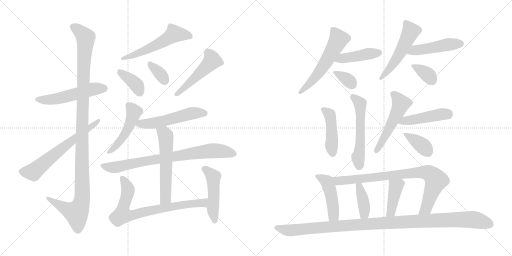
t = 0.00 s
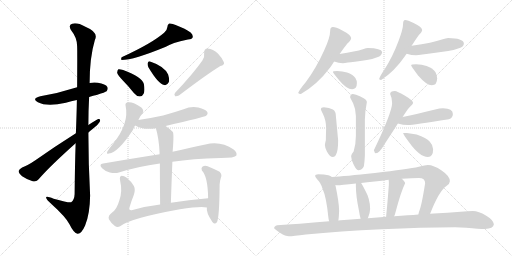
t = 4.04 s
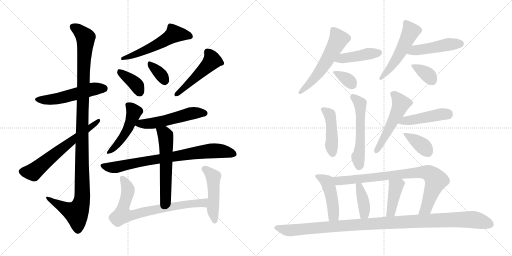
t = 8.08 s
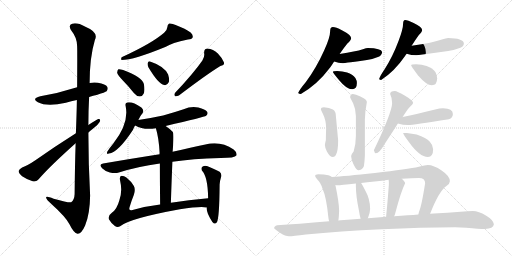
t = 12.12 s
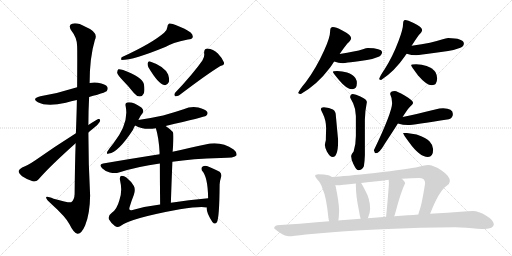
t = 16.16 s
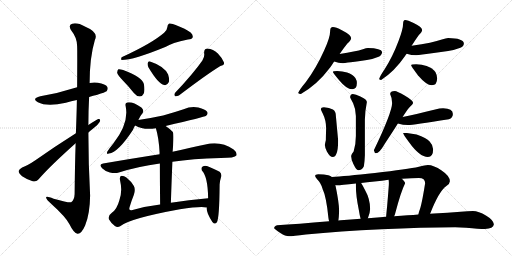
t = 20.21 s

The animated SVG that drew these frames (rendered in a browser with its animation timeline set to each time). Animation: 29 CSS @keyframes rules; one cycle of 20.21 s.

<svg version="1.1" viewBox="0 0 2048 1024" xmlns="http://www.w3.org/2000/svg">
  <g stroke="lightgray" stroke-dasharray="1,1" stroke-width="1" transform="scale(4, 4)">
    <line x1="0" y1="0" x2="256" y2="256"></line>
    <line x1="256" y1="0" x2="0" y2="256"></line>
    <line x1="128" y1="0" x2="128" y2="256"></line>
    <line x1="0" y1="128" x2="256" y2="128"></line>
    <line x1="256" y1="0" x2="512" y2="256"></line>
    <line x1="512" y1="0" x2="256" y2="256"></line>
    <line x1="384" y1="0" x2="384" y2="256"></line>
    <line x1="256" y1="128" x2="512" y2="128"></line>
  </g>
<g transform="scale(1, -1) translate(0, -850)">
   <style type="text/css">
    @keyframes keyframes0 {
      from {
       stroke: black;
       stroke-dashoffset: 526;
       stroke-width: 128;
       }
       63% {
       animation-timing-function: step-end;
       stroke: black;
       stroke-dashoffset: 0;
       stroke-width: 128;
       }
       to {
       stroke: black;
       stroke-width: 1024;
       }
       }
       #make-me-a-hanzi-animation-0 {
         animation: keyframes0 0.678060s both;
         animation-delay: 0.000000s;
         animation-timing-function: linear;
       }
    @keyframes keyframes1 {
      from {
       stroke: black;
       stroke-dashoffset: 1160;
       stroke-width: 128;
       }
       79% {
       animation-timing-function: step-end;
       stroke: black;
       stroke-dashoffset: 0;
       stroke-width: 128;
       }
       to {
       stroke: black;
       stroke-width: 1024;
       }
       }
       #make-me-a-hanzi-animation-1 {
         animation: keyframes1 1.194010s both;
         animation-delay: 0.678060s;
         animation-timing-function: linear;
       }
    @keyframes keyframes2 {
      from {
       stroke: black;
       stroke-dashoffset: 634;
       stroke-width: 128;
       }
       67% {
       animation-timing-function: step-end;
       stroke: black;
       stroke-dashoffset: 0;
       stroke-width: 128;
       }
       to {
       stroke: black;
       stroke-width: 1024;
       }
       }
       #make-me-a-hanzi-animation-2 {
         animation: keyframes2 0.765951s both;
         animation-delay: 1.872070s;
         animation-timing-function: linear;
       }
    @keyframes keyframes3 {
      from {
       stroke: black;
       stroke-dashoffset: 550;
       stroke-width: 128;
       }
       64% {
       animation-timing-function: step-end;
       stroke: black;
       stroke-dashoffset: 0;
       stroke-width: 128;
       }
       to {
       stroke: black;
       stroke-width: 1024;
       }
       }
       #make-me-a-hanzi-animation-3 {
         animation: keyframes3 0.697591s both;
         animation-delay: 2.638021s;
         animation-timing-function: linear;
       }
    @keyframes keyframes4 {
      from {
       stroke: black;
       stroke-dashoffset: 376;
       stroke-width: 128;
       }
       55% {
       animation-timing-function: step-end;
       stroke: black;
       stroke-dashoffset: 0;
       stroke-width: 128;
       }
       to {
       stroke: black;
       stroke-width: 1024;
       }
       }
       #make-me-a-hanzi-animation-4 {
         animation: keyframes4 0.555990s both;
         animation-delay: 3.335612s;
         animation-timing-function: linear;
       }
    @keyframes keyframes5 {
      from {
       stroke: black;
       stroke-dashoffset: 347;
       stroke-width: 128;
       }
       53% {
       animation-timing-function: step-end;
       stroke: black;
       stroke-dashoffset: 0;
       stroke-width: 128;
       }
       to {
       stroke: black;
       stroke-width: 1024;
       }
       }
       #make-me-a-hanzi-animation-5 {
         animation: keyframes5 0.532389s both;
         animation-delay: 3.891602s;
         animation-timing-function: linear;
       }
    @keyframes keyframes6 {
      from {
       stroke: black;
       stroke-dashoffset: 491;
       stroke-width: 128;
       }
       62% {
       animation-timing-function: step-end;
       stroke: black;
       stroke-dashoffset: 0;
       stroke-width: 128;
       }
       to {
       stroke: black;
       stroke-width: 1024;
       }
       }
       #make-me-a-hanzi-animation-6 {
         animation: keyframes6 0.649577s both;
         animation-delay: 4.423991s;
         animation-timing-function: linear;
       }
    @keyframes keyframes7 {
      from {
       stroke: black;
       stroke-dashoffset: 479;
       stroke-width: 128;
       }
       61% {
       animation-timing-function: step-end;
       stroke: black;
       stroke-dashoffset: 0;
       stroke-width: 128;
       }
       to {
       stroke: black;
       stroke-width: 1024;
       }
       }
       #make-me-a-hanzi-animation-7 {
         animation: keyframes7 0.639811s both;
         animation-delay: 5.073568s;
         animation-timing-function: linear;
       }
    @keyframes keyframes8 {
      from {
       stroke: black;
       stroke-dashoffset: 531;
       stroke-width: 128;
       }
       63% {
       animation-timing-function: step-end;
       stroke: black;
       stroke-dashoffset: 0;
       stroke-width: 128;
       }
       to {
       stroke: black;
       stroke-width: 1024;
       }
       }
       #make-me-a-hanzi-animation-8 {
         animation: keyframes8 0.682129s both;
         animation-delay: 5.713379s;
         animation-timing-function: linear;
       }
    @keyframes keyframes9 {
      from {
       stroke: black;
       stroke-dashoffset: 788;
       stroke-width: 128;
       }
       72% {
       animation-timing-function: step-end;
       stroke: black;
       stroke-dashoffset: 0;
       stroke-width: 128;
       }
       to {
       stroke: black;
       stroke-width: 1024;
       }
       }
       #make-me-a-hanzi-animation-9 {
         animation: keyframes9 0.891276s both;
         animation-delay: 6.395508s;
         animation-timing-function: linear;
       }
    @keyframes keyframes10 {
      from {
       stroke: black;
       stroke-dashoffset: 568;
       stroke-width: 128;
       }
       65% {
       animation-timing-function: step-end;
       stroke: black;
       stroke-dashoffset: 0;
       stroke-width: 128;
       }
       to {
       stroke: black;
       stroke-width: 1024;
       }
       }
       #make-me-a-hanzi-animation-10 {
         animation: keyframes10 0.712240s both;
         animation-delay: 7.286784s;
         animation-timing-function: linear;
       }
    @keyframes keyframes11 {
      from {
       stroke: black;
       stroke-dashoffset: 751;
       stroke-width: 128;
       }
       71% {
       animation-timing-function: step-end;
       stroke: black;
       stroke-dashoffset: 0;
       stroke-width: 128;
       }
       to {
       stroke: black;
       stroke-width: 1024;
       }
       }
       #make-me-a-hanzi-animation-11 {
         animation: keyframes11 0.861165s both;
         animation-delay: 7.999024s;
         animation-timing-function: linear;
       }
    @keyframes keyframes12 {
      from {
       stroke: black;
       stroke-dashoffset: 479;
       stroke-width: 128;
       }
       61% {
       animation-timing-function: step-end;
       stroke: black;
       stroke-dashoffset: 0;
       stroke-width: 128;
       }
       to {
       stroke: black;
       stroke-width: 1024;
       }
       }
       #make-me-a-hanzi-animation-12 {
         animation: keyframes12 0.639811s both;
         animation-delay: 8.860189s;
         animation-timing-function: linear;
       }
    @keyframes keyframes13 {
      from {
       stroke: black;
       stroke-dashoffset: 563;
       stroke-width: 128;
       }
       65% {
       animation-timing-function: step-end;
       stroke: black;
       stroke-dashoffset: 0;
       stroke-width: 128;
       }
       to {
       stroke: black;
       stroke-width: 1024;
       }
       }
       #make-me-a-hanzi-animation-13 {
         animation: keyframes13 0.708171s both;
         animation-delay: 9.500000s;
         animation-timing-function: linear;
       }
    @keyframes keyframes14 {
      from {
       stroke: black;
       stroke-dashoffset: 434;
       stroke-width: 128;
       }
       59% {
       animation-timing-function: step-end;
       stroke: black;
       stroke-dashoffset: 0;
       stroke-width: 128;
       }
       to {
       stroke: black;
       stroke-width: 1024;
       }
       }
       #make-me-a-hanzi-animation-14 {
         animation: keyframes14 0.603190s both;
         animation-delay: 10.208171s;
         animation-timing-function: linear;
       }
    @keyframes keyframes15 {
      from {
       stroke: black;
       stroke-dashoffset: 344;
       stroke-width: 128;
       }
       53% {
       animation-timing-function: step-end;
       stroke: black;
       stroke-dashoffset: 0;
       stroke-width: 128;
       }
       to {
       stroke: black;
       stroke-width: 1024;
       }
       }
       #make-me-a-hanzi-animation-15 {
         animation: keyframes15 0.529948s both;
         animation-delay: 10.811361s;
         animation-timing-function: linear;
       }
    @keyframes keyframes16 {
      from {
       stroke: black;
       stroke-dashoffset: 521;
       stroke-width: 128;
       }
       63% {
       animation-timing-function: step-end;
       stroke: black;
       stroke-dashoffset: 0;
       stroke-width: 128;
       }
       to {
       stroke: black;
       stroke-width: 1024;
       }
       }
       #make-me-a-hanzi-animation-16 {
         animation: keyframes16 0.673991s both;
         animation-delay: 11.341309s;
         animation-timing-function: linear;
       }
    @keyframes keyframes17 {
      from {
       stroke: black;
       stroke-dashoffset: 468;
       stroke-width: 128;
       }
       60% {
       animation-timing-function: step-end;
       stroke: black;
       stroke-dashoffset: 0;
       stroke-width: 128;
       }
       to {
       stroke: black;
       stroke-width: 1024;
       }
       }
       #make-me-a-hanzi-animation-17 {
         animation: keyframes17 0.630859s both;
         animation-delay: 12.015300s;
         animation-timing-function: linear;
       }
    @keyframes keyframes18 {
      from {
       stroke: black;
       stroke-dashoffset: 359;
       stroke-width: 128;
       }
       54% {
       animation-timing-function: step-end;
       stroke: black;
       stroke-dashoffset: 0;
       stroke-width: 128;
       }
       to {
       stroke: black;
       stroke-width: 1024;
       }
       }
       #make-me-a-hanzi-animation-18 {
         animation: keyframes18 0.542155s both;
         animation-delay: 12.646159s;
         animation-timing-function: linear;
       }
    @keyframes keyframes19 {
      from {
       stroke: black;
       stroke-dashoffset: 447;
       stroke-width: 128;
       }
       59% {
       animation-timing-function: step-end;
       stroke: black;
       stroke-dashoffset: 0;
       stroke-width: 128;
       }
       to {
       stroke: black;
       stroke-width: 1024;
       }
       }
       #make-me-a-hanzi-animation-19 {
         animation: keyframes19 0.613770s both;
         animation-delay: 13.188314s;
         animation-timing-function: linear;
       }
    @keyframes keyframes20 {
      from {
       stroke: black;
       stroke-dashoffset: 550;
       stroke-width: 128;
       }
       64% {
       animation-timing-function: step-end;
       stroke: black;
       stroke-dashoffset: 0;
       stroke-width: 128;
       }
       to {
       stroke: black;
       stroke-width: 1024;
       }
       }
       #make-me-a-hanzi-animation-20 {
         animation: keyframes20 0.697591s both;
         animation-delay: 13.802084s;
         animation-timing-function: linear;
       }
    @keyframes keyframes21 {
      from {
       stroke: black;
       stroke-dashoffset: 516;
       stroke-width: 128;
       }
       63% {
       animation-timing-function: step-end;
       stroke: black;
       stroke-dashoffset: 0;
       stroke-width: 128;
       }
       to {
       stroke: black;
       stroke-width: 1024;
       }
       }
       #make-me-a-hanzi-animation-21 {
         animation: keyframes21 0.669922s both;
         animation-delay: 14.499675s;
         animation-timing-function: linear;
       }
    @keyframes keyframes22 {
      from {
       stroke: black;
       stroke-dashoffset: 453;
       stroke-width: 128;
       }
       60% {
       animation-timing-function: step-end;
       stroke: black;
       stroke-dashoffset: 0;
       stroke-width: 128;
       }
       to {
       stroke: black;
       stroke-width: 1024;
       }
       }
       #make-me-a-hanzi-animation-22 {
         animation: keyframes22 0.618652s both;
         animation-delay: 15.169597s;
         animation-timing-function: linear;
       }
    @keyframes keyframes23 {
      from {
       stroke: black;
       stroke-dashoffset: 378;
       stroke-width: 128;
       }
       55% {
       animation-timing-function: step-end;
       stroke: black;
       stroke-dashoffset: 0;
       stroke-width: 128;
       }
       to {
       stroke: black;
       stroke-width: 1024;
       }
       }
       #make-me-a-hanzi-animation-23 {
         animation: keyframes23 0.557617s both;
         animation-delay: 15.788249s;
         animation-timing-function: linear;
       }
    @keyframes keyframes24 {
      from {
       stroke: black;
       stroke-dashoffset: 456;
       stroke-width: 128;
       }
       60% {
       animation-timing-function: step-end;
       stroke: black;
       stroke-dashoffset: 0;
       stroke-width: 128;
       }
       to {
       stroke: black;
       stroke-width: 1024;
       }
       }
       #make-me-a-hanzi-animation-24 {
         animation: keyframes24 0.621094s both;
         animation-delay: 16.345866s;
         animation-timing-function: linear;
       }
    @keyframes keyframes25 {
      from {
       stroke: black;
       stroke-dashoffset: 833;
       stroke-width: 128;
       }
       73% {
       animation-timing-function: step-end;
       stroke: black;
       stroke-dashoffset: 0;
       stroke-width: 128;
       }
       to {
       stroke: black;
       stroke-width: 1024;
       }
       }
       #make-me-a-hanzi-animation-25 {
         animation: keyframes25 0.927897s both;
         animation-delay: 16.966960s;
         animation-timing-function: linear;
       }
    @keyframes keyframes26 {
      from {
       stroke: black;
       stroke-dashoffset: 393;
       stroke-width: 128;
       }
       56% {
       animation-timing-function: step-end;
       stroke: black;
       stroke-dashoffset: 0;
       stroke-width: 128;
       }
       to {
       stroke: black;
       stroke-width: 1024;
       }
       }
       #make-me-a-hanzi-animation-26 {
         animation: keyframes26 0.569824s both;
         animation-delay: 17.894857s;
         animation-timing-function: linear;
       }
    @keyframes keyframes27 {
      from {
       stroke: black;
       stroke-dashoffset: 408;
       stroke-width: 128;
       }
       57% {
       animation-timing-function: step-end;
       stroke: black;
       stroke-dashoffset: 0;
       stroke-width: 128;
       }
       to {
       stroke: black;
       stroke-width: 1024;
       }
       }
       #make-me-a-hanzi-animation-27 {
         animation: keyframes27 0.582031s both;
         animation-delay: 18.464681s;
         animation-timing-function: linear;
       }
    @keyframes keyframes28 {
      from {
       stroke: black;
       stroke-dashoffset: 1116;
       stroke-width: 128;
       }
       78% {
       animation-timing-function: step-end;
       stroke: black;
       stroke-dashoffset: 0;
       stroke-width: 128;
       }
       to {
       stroke: black;
       stroke-width: 1024;
       }
       }
       #make-me-a-hanzi-animation-28 {
         animation: keyframes28 1.158203s both;
         animation-delay: 19.046712s;
         animation-timing-function: linear;
       }
</style>
<path d="M 356.5 462.0 Q 372.5 468.0 389.5 471.0 Q 420.5 481.0 426.5 485.0 Q 433.5 494.0 429.5 502.0 Q 422.5 514.0 391.5 519.0 Q 375.5 522.0 358.5 518.0 L 308.5 501.0 Q 233.5 477.0 161.5 465.0 Q 124.5 456.0 151.5 441.0 Q 187.5 422.0 263.5 439.0 Q 284.5 445.0 307.5 450.0 L 356.5 462.0 Z" fill="lightgray"></path> 
<path d="M 302.5 277.0 Q 299.5 187.0 298.5 74.0 Q 297.5 50.0 284.5 41.0 Q 275.5 38.0 214.5 55.0 Q 181.5 68.0 184.5 59.0 Q 185.5 52.0 204.5 35.0 Q 264.5 -19.0 278.5 -48.0 Q 294.5 -82.0 310.5 -85.0 Q 325.5 -86.0 340.5 -52.0 Q 359.5 -6.0 360.5 68.0 Q 353.5 195.0 353.5 320.0 L 353.5 350.0 Q 353.5 407.0 356.5 462.0 L 358.5 518.0 Q 358.5 620.0 379.5 690.0 Q 395.5 721.0 341.5 743.0 Q 307.5 762.0 288.5 755.0 Q 270.5 749.0 286.5 726.0 Q 308.5 699.0 308.5 665.0 Q 309.5 647.0 308.5 501.0 L 307.5 450.0 Q 306.5 392.0 303.5 317.0 L 302.5 277.0 Z" fill="lightgray"></path> 
<path d="M 303.5 317.0 Q 216.5 262.0 141.5 209.0 Q 110.5 188.0 88.5 180.0 Q 76.5 174.0 74.5 166.0 Q 74.5 157.0 88.5 145.0 Q 107.5 132.0 130.5 125.0 Q 146.5 121.0 155.5 134.0 Q 197.5 183.0 302.5 277.0 L 353.5 320.0 Q 360.5 327.0 371.5 335.0 Q 390.5 348.0 398.5 362.0 Q 404.5 375.0 393.5 374.0 Q 387.5 373.0 353.5 350.0 L 303.5 317.0 Z" fill="lightgray"></path> 
<path d="M 656.5 719.0 Q 608.5 677.0 486.5 621.0 Q 482.5 612.0 486.5 610.0 Q 534.5 610.0 663.5 663.0 Q 685.5 678.0 751.5 692.0 Q 767.5 693.0 770.5 700.0 Q 773.5 710.0 762.5 720.0 Q 743.5 735.0 702.5 750.0 Q 689.5 757.0 676.5 756.0 Q 669.5 752.0 669.5 742.0 Q 668.5 729.0 656.5 719.0 Z" fill="lightgray"></path> 
<path d="M 491.5 528.0 Q 513.5 506.0 535.5 478.0 Q 545.5 465.0 559.5 464.0 Q 569.5 464.0 574.5 475.0 Q 580.5 487.0 575.5 514.0 Q 568.5 542.0 492.5 570.0 Q 479.5 574.0 473.5 573.0 Q 469.5 570.0 468.5 559.0 Q 471.5 549.0 491.5 528.0 Z" fill="lightgray"></path> 
<path d="M 593.5 581.0 Q 633.5 514.0 656.5 510.0 Q 668.5 507.0 675.5 522.0 Q 678.5 532.0 672.5 552.0 Q 657.5 585.0 600.5 604.0 Q 593.5 607.0 590.5 597.0 Q 589.5 590.0 593.5 581.0 Z" fill="lightgray"></path> 
<path d="M 809.5 608.0 Q 773.5 556.0 700.5 479.0 Q 694.5 472.0 700.5 465.0 Q 707.5 464.0 715.5 468.0 Q 827.5 553.0 881.5 586.0 Q 899.5 590.0 895.5 601.0 Q 889.5 617.0 871.5 636.0 Q 852.5 654.0 830.5 656.0 Q 815.5 656.0 816.5 637.0 Q 819.5 624.0 809.5 608.0 Z" fill="lightgray"></path> 
<path d="M 553.5 370.0 Q 560.5 386.0 570.5 398.0 Q 577.5 408.0 565.5 420.0 Q 529.5 445.0 508.5 440.0 Q 499.5 437.0 502.5 426.0 Q 517.5 357.0 452.5 275.0 Q 436.5 256.0 429.5 244.0 Q 423.5 231.0 435.5 236.0 Q 472.5 240.0 531.5 330.0 Q 537.5 345.0 540.5 348.0 L 553.5 370.0 Z" fill="lightgray"></path> 
<path d="M 662.5 346.0 Q 818.5 382.0 824.5 387.0 Q 833.5 394.0 828.5 403.0 Q 821.5 413.0 793.5 420.0 Q 763.5 426.0 734.5 413.0 Q 695.5 400.0 652.5 388.0 Q 606.5 378.0 553.5 370.0 C 523.5 365.0 513.5 362.0 540.5 348.0 Q 573.5 329.0 623.5 337.0 L 662.5 346.0 Z" fill="lightgray"></path> 
<path d="M 689.5 203.0 Q 768.5 215.0 882.5 218.0 Q 939.5 218.0 945.5 228.0 Q 949.5 240.0 934.5 252.0 Q 882.5 288.0 821.5 272.0 Q 766.5 260.0 690.5 243.0 L 638.5 233.0 Q 535.5 217.0 412.5 196.0 Q 393.5 193.0 408.5 177.0 Q 421.5 164.0 439.5 160.0 Q 460.5 156.0 475.5 160.0 Q 550.5 184.0 639.5 196.0 L 689.5 203.0 Z" fill="lightgray"></path> 
<path d="M 683.5 39.0 Q 686.5 129.0 689.5 203.0 L 690.5 243.0 Q 691.5 256.0 692.5 269.0 Q 695.5 315.0 691.5 322.0 Q 676.5 337.0 662.5 346.0 C 637.5 363.0 615.5 366.0 623.5 337.0 Q 635.5 298.0 638.5 238.0 Q 637.5 237.0 638.5 233.0 L 639.5 196.0 Q 639.5 136.0 640.5 32.0 C 640.5 2.0 682.5 9.0 683.5 39.0 Z" fill="lightgray"></path> 
<path d="M 832.5 57.0 Q 753.5 51.0 683.5 39.0 L 640.5 32.0 Q 579.5 25.0 526.5 9.0 Q 513.5 8.0 518.5 22.0 Q 525.5 46.0 535.5 71.0 Q 542.5 92.0 535.5 106.0 Q 525.5 124.0 505.5 140.0 Q 496.5 147.0 486.5 147.0 Q 476.5 146.0 480.5 127.0 Q 490.5 85.0 477.5 49.0 Q 467.5 13.0 448.5 0.0 Q 430.5 -13.0 435.5 -27.0 Q 444.5 -43.0 459.5 -54.0 Q 469.5 -61.0 480.5 -55.0 Q 516.5 -24.0 719.5 13.0 Q 803.5 26.0 827.5 20.0 C 857.5 17.0 862.5 59.0 832.5 57.0 Z" fill="lightgray"></path> 
<path d="M 827.5 20.0 Q 823.5 1.0 849.5 -38.0 Q 859.5 -50.0 867.5 -39.0 Q 877.5 -24.0 878.5 112.0 Q 879.5 127.0 883.5 139.0 Q 889.5 152.0 878.5 163.0 Q 859.5 173.0 830.5 185.0 Q 818.5 189.0 809.5 183.0 Q 803.5 179.0 807.5 168.0 Q 831.5 144.0 832.5 57.0 L 827.5 20.0 Z" fill="lightgray"></path> 
<path d="M 1331.5 742.5 Q 1326.5 742.5 1322.5 737.5 Q 1320.5 732.5 1320.5 725.5 Q 1320.5 700.5 1296.5 648.5 Q 1264.5 577.5 1223.5 522.5 Q 1198.5 492.5 1192.5 478.5 Q 1195.5 474.5 1203.5 474.5 Q 1269.5 512.5 1320.5 580.5 Q 1328.5 591.5 1336.5 604.5 L 1358.5 634.5 Q 1373.5 656.5 1389.5 676.5 Q 1404.5 689.5 1404.5 698.5 Q 1404.5 710.5 1367.5 729.5 Q 1343.5 742.5 1331.5 742.5 Z" fill="lightgray"></path> 
<path d="M 1336.5 604.5 Q 1354.5 597.5 1371.5 597.5 Q 1378.5 597.5 1391.5 600.5 Q 1409.5 602.5 1467.5 610.5 Q 1490.5 613.5 1514.5 623.5 Q 1527.5 629.5 1528.5 642.5 Q 1525.5 657.5 1471.5 658.5 Q 1465.5 658.5 1451.5 653.5 Q 1423.5 644.5 1358.5 634.5 C 1328.5 629.5 1308.5 614.5 1336.5 604.5 Z" fill="lightgray"></path> 
<path d="M 1348.5 566.5 Q 1331.5 566.5 1331.5 562.5 Q 1331.5 559.5 1357.5 528.5 Q 1386.5 493.5 1408.5 493.5 Q 1427.5 493.5 1427.5 518.5 Q 1427.5 528.5 1421.5 538.5 Q 1410.5 553.5 1388.5 560.5 Q 1369.5 565.5 1348.5 566.5 Z" fill="lightgray"></path> 
<path d="M 1620.5 770.5 Q 1616.5 770.5 1614.5 766.5 Q 1612.5 762.5 1612.5 757.5 Q 1612.5 734.5 1594.5 687.5 Q 1570.5 623.5 1538.5 573.5 Q 1520.5 547.5 1516.5 534.5 Q 1518.5 530.5 1524.5 530.5 Q 1577.5 564.5 1619.5 625.5 Q 1622.5 630.5 1626.5 635.5 L 1646.5 667.5 Q 1661.5 691.5 1675.5 710.5 Q 1688.5 722.5 1688.5 730.5 Q 1688.5 742.5 1654.5 758.5 Q 1630.5 770.5 1620.5 770.5 Z" fill="lightgray"></path> 
<path d="M 1626.5 635.5 Q 1646.5 629.5 1664.5 629.5 Q 1673.5 629.5 1689.5 632.5 Q 1714.5 635.5 1792.5 646.5 Q 1815.5 649.5 1841.5 659.5 Q 1855.5 665.5 1855.5 677.5 Q 1852.5 697.5 1792.5 698.5 Q 1784.5 698.5 1767.5 692.5 Q 1732.5 679.5 1646.5 667.5 C 1616.5 663.5 1597.5 643.5 1626.5 635.5 Z" fill="lightgray"></path> 
<path d="M 1664.5 593.5 Q 1644.5 593.5 1644.5 589.5 Q 1644.5 586.5 1671.5 549.5 Q 1705.5 509.5 1727.5 509.5 Q 1748.5 509.5 1748.5 537.5 Q 1748.5 549.5 1741.5 562.5 Q 1730.5 578.5 1706.5 586.5 Q 1687.5 592.5 1664.5 593.5 Z" fill="lightgray"></path> 
<path d="M 1295.5 421.5 Q 1283.5 421.5 1283.5 413.5 Q 1283.5 411.5 1290.5 397.5 Q 1304.5 369.5 1304.5 337.5 Q 1303.5 303.5 1303.5 290.5 Q 1299.5 274.5 1299.5 270.5 Q 1299.5 261.5 1307.5 244.5 Q 1319.5 222.5 1331.5 222.5 Q 1340.5 222.5 1345.5 235.5 Q 1352.5 250.5 1352.5 289.5 L 1343.5 386.5 Q 1343.5 405.5 1331.5 412.5 Q 1317.5 420.5 1295.5 421.5 Z" fill="lightgray"></path> 
<path d="M 1411.5 474.5 Q 1400.5 473.5 1400.5 461.5 Q 1400.5 459.5 1412.5 437.5 Q 1423.5 413.5 1423.5 386.5 L 1423.5 306.5 Q 1423.5 273.5 1414.5 244.5 Q 1404.5 232.5 1404.5 226.5 Q 1404.5 213.5 1413.5 194.5 Q 1425.5 169.5 1432.5 169.5 Q 1448.5 169.5 1455.5 185.5 Q 1458.5 203.5 1459.5 229.5 L 1459.5 372.5 Q 1459.5 402.5 1467.5 442.5 Q 1467.5 453.5 1441.5 464.5 Q 1422.5 474.5 1411.5 474.5 Z" fill="lightgray"></path> 
<path d="M 1579.5 486.5 Q 1560.5 486.5 1560.5 474.5 Q 1568.5 458.5 1568.5 438.5 Q 1568.5 401.5 1495.5 249.5 Q 1498.5 237.5 1503.5 237.5 Q 1517.5 237.5 1538.5 274.5 Q 1569.5 321.5 1591.5 356.5 L 1610.5 382.5 Q 1628.5 410.5 1635.5 418.5 Q 1652.5 435.5 1652.5 438.5 Q 1652.5 448.5 1618.5 468.5 Q 1587.5 486.5 1579.5 486.5 Z" fill="lightgray"></path> 
<path d="M 1591.5 356.5 Q 1612.5 350.5 1631.5 350.5 Q 1653.5 350.5 1795.5 373.5 Q 1811.5 378.5 1811.5 394.5 Q 1811.5 416.5 1772.5 417.5 Q 1758.5 417.5 1740.5 412.5 Q 1666.5 394.5 1610.5 382.5 C 1581.5 376.5 1562.5 364.5 1591.5 356.5 Z" fill="lightgray"></path> 
<path d="M 1627.5 318.5 L 1612.5 318.5 Q 1612.5 313.5 1635.5 282.5 Q 1678.5 222.5 1711.5 222.5 Q 1732.5 222.5 1732.5 253.5 Q 1732.5 269.5 1718.5 284.5 Q 1706.5 299.5 1666.5 312.5 L 1627.5 318.5 Z" fill="lightgray"></path> 
<path d="M 1272.5 153.5 Q 1260.5 153.5 1260.5 146.5 Q 1260.5 142.5 1268.5 133.5 Q 1283.5 119.5 1290.5 94.5 Q 1305.5 62.5 1313.5 -19.5 Q 1314.5 -27.5 1316.5 -34.5 C 1323.5 -63.5 1349.5 -61.5 1353.5 -31.5 Q 1355.5 -18.5 1356.5 6.5 Q 1356.5 39.5 1341.5 110.5 L 1327.5 142.5 Q 1322.5 147.5 1313.5 149.5 Q 1297.5 153.5 1272.5 153.5 Z" fill="lightgray"></path> 
<path d="M 1720.5 -4.5 Q 1755.5 85.5 1785.5 106.5 Q 1799.5 115.5 1799.5 125.5 Q 1799.5 146.5 1766.5 168.5 Q 1734.5 190.5 1711.5 190.5 Q 1701.5 190.5 1675.5 183.5 Q 1631.5 173.5 1499.5 158.5 Q 1378.5 145.5 1327.5 142.5 C 1297.5 140.5 1311.5 111.5 1341.5 110.5 Q 1345.5 109.5 1348.5 109.5 Q 1363.5 109.5 1423.5 116.5 L 1444.5 118.5 Q 1467.5 121.5 1498.5 124.5 Q 1528.5 127.5 1554.5 131.5 L 1607.5 135.5 Q 1649.5 138.5 1675.5 138.5 Q 1700.5 138.5 1700.5 117.5 Q 1686.5 28.5 1677.5 7.5 Q 1674.5 -1.5 1673.5 -7.5 C 1665.5 -36.5 1709.5 -32.5 1720.5 -4.5 Z" fill="lightgray"></path> 
<path d="M 1423.5 116.5 L 1423.5 105.5 Q 1423.5 67.5 1435.5 9.5 Q 1438.5 -10.5 1442.5 -24.5 C 1450.5 -53.5 1460.5 -50.5 1471.5 -22.5 Q 1480.5 0.5 1480.5 14.5 Q 1480.5 54.5 1460.5 89.5 Q 1451.5 107.5 1444.5 118.5 C 1428.5 144.5 1423.5 146.5 1423.5 116.5 Z" fill="lightgray"></path> 
<path d="M 1554.5 131.5 Q 1555.5 124.5 1555.5 117.5 Q 1555.5 107.5 1548.5 25.5 Q 1545.5 -2.5 1544.5 -16.5 C 1542.5 -46.5 1564.5 -42.5 1576.5 -14.5 Q 1579.5 -8.5 1581.5 -0.5 Q 1603.5 83.5 1620.5 117.5 Q 1620.5 123.5 1607.5 135.5 C 1585.5 156.5 1551.5 161.5 1554.5 131.5 Z" fill="lightgray"></path> 
<path d="M 1316.5 -34.5 Q 1186.5 -45.5 1108.5 -50.5 Q 1096.5 -53.5 1096.5 -62.5 Q 1097.5 -65.5 1121.5 -81.5 Q 1141.5 -94.5 1155.5 -94.5 Q 1171.5 -94.5 1223.5 -87.5 Q 1358.5 -74.5 1526.5 -66.5 Q 1687.5 -58.5 1820.5 -58.5 L 1864.5 -60.5 Q 1916.5 -65.5 1939.5 -65.5 Q 1973.5 -64.5 1975.5 -46.5 Q 1972.5 -28.5 1943.5 -11.5 Q 1914.5 6.5 1891.5 6.5 Q 1873.5 6.5 1842.5 3.5 Q 1790.5 -0.5 1735.5 -3.5 Q 1729.5 -3.5 1720.5 -4.5 L 1673.5 -7.5 Q 1635.5 -10.5 1576.5 -14.5 L 1544.5 -16.5 Q 1510.5 -19.5 1471.5 -22.5 L 1442.5 -24.5 Q 1404.5 -27.5 1362.5 -30.5 Q 1358.5 -30.5 1353.5 -31.5 L 1316.5 -34.5 Z" fill="lightgray"></path> 
      <clipPath id="make-me-a-hanzi-clip-0">
      <path d="M 356.5 462.0 Q 372.5 468.0 389.5 471.0 Q 420.5 481.0 426.5 485.0 Q 433.5 494.0 429.5 502.0 Q 422.5 514.0 391.5 519.0 Q 375.5 522.0 358.5 518.0 L 308.5 501.0 Q 233.5 477.0 161.5 465.0 Q 124.5 456.0 151.5 441.0 Q 187.5 422.0 263.5 439.0 Q 284.5 445.0 307.5 450.0 L 356.5 462.0 Z" fill="lightgray"></path>
      </clipPath>
      <path clip-path="url(#make-me-a-hanzi-clip-0)" d="M 153.5 454.0 L 191.5 450.0 L 232.5 456.0 L 375.5 495.0 L 417.5 495.0 " fill="none" id="make-me-a-hanzi-animation-0" stroke-dasharray="398 796" stroke-linecap="round"></path>

      <clipPath id="make-me-a-hanzi-clip-1">
      <path d="M 302.5 277.0 Q 299.5 187.0 298.5 74.0 Q 297.5 50.0 284.5 41.0 Q 275.5 38.0 214.5 55.0 Q 181.5 68.0 184.5 59.0 Q 185.5 52.0 204.5 35.0 Q 264.5 -19.0 278.5 -48.0 Q 294.5 -82.0 310.5 -85.0 Q 325.5 -86.0 340.5 -52.0 Q 359.5 -6.0 360.5 68.0 Q 353.5 195.0 353.5 320.0 L 353.5 350.0 Q 353.5 407.0 356.5 462.0 L 358.5 518.0 Q 358.5 620.0 379.5 690.0 Q 395.5 721.0 341.5 743.0 Q 307.5 762.0 288.5 755.0 Q 270.5 749.0 286.5 726.0 Q 308.5 699.0 308.5 665.0 Q 309.5 647.0 308.5 501.0 L 307.5 450.0 Q 306.5 392.0 303.5 317.0 L 302.5 277.0 Z" fill="lightgray"></path>
      </clipPath>
      <path clip-path="url(#make-me-a-hanzi-clip-1)" d="M 294.5 740.0 L 311.5 732.0 L 342.5 700.0 L 332.5 538.0 L 329.5 60.0 L 322.5 28.0 L 305.5 -2.0 L 203.5 48.0 L 201.5 56.0 L 190.5 56.0 " fill="none" id="make-me-a-hanzi-animation-1" stroke-dasharray="1032 2064" stroke-linecap="round"></path>

      <clipPath id="make-me-a-hanzi-clip-2">
      <path d="M 303.5 317.0 Q 216.5 262.0 141.5 209.0 Q 110.5 188.0 88.5 180.0 Q 76.5 174.0 74.5 166.0 Q 74.5 157.0 88.5 145.0 Q 107.5 132.0 130.5 125.0 Q 146.5 121.0 155.5 134.0 Q 197.5 183.0 302.5 277.0 L 353.5 320.0 Q 360.5 327.0 371.5 335.0 Q 390.5 348.0 398.5 362.0 Q 404.5 375.0 393.5 374.0 Q 387.5 373.0 353.5 350.0 L 303.5 317.0 Z" fill="lightgray"></path>
      </clipPath>
      <path clip-path="url(#make-me-a-hanzi-clip-2)" d="M 85.5 164.0 L 132.5 162.0 L 392.5 367.0 " fill="none" id="make-me-a-hanzi-animation-2" stroke-dasharray="506 1012" stroke-linecap="round"></path>

      <clipPath id="make-me-a-hanzi-clip-3">
      <path d="M 656.5 719.0 Q 608.5 677.0 486.5 621.0 Q 482.5 612.0 486.5 610.0 Q 534.5 610.0 663.5 663.0 Q 685.5 678.0 751.5 692.0 Q 767.5 693.0 770.5 700.0 Q 773.5 710.0 762.5 720.0 Q 743.5 735.0 702.5 750.0 Q 689.5 757.0 676.5 756.0 Q 669.5 752.0 669.5 742.0 Q 668.5 729.0 656.5 719.0 Z" fill="lightgray"></path>
      </clipPath>
      <path clip-path="url(#make-me-a-hanzi-clip-3)" d="M 760.5 705.0 L 697.5 715.0 L 607.5 660.0 L 490.5 616.0 " fill="none" id="make-me-a-hanzi-animation-3" stroke-dasharray="422 844" stroke-linecap="round"></path>

      <clipPath id="make-me-a-hanzi-clip-4">
      <path d="M 491.5 528.0 Q 513.5 506.0 535.5 478.0 Q 545.5 465.0 559.5 464.0 Q 569.5 464.0 574.5 475.0 Q 580.5 487.0 575.5 514.0 Q 568.5 542.0 492.5 570.0 Q 479.5 574.0 473.5 573.0 Q 469.5 570.0 468.5 559.0 Q 471.5 549.0 491.5 528.0 Z" fill="lightgray"></path>
      </clipPath>
      <path clip-path="url(#make-me-a-hanzi-clip-4)" d="M 477.5 564.0 L 536.5 520.0 L 559.5 480.0 " fill="none" id="make-me-a-hanzi-animation-4" stroke-dasharray="248 496" stroke-linecap="round"></path>

      <clipPath id="make-me-a-hanzi-clip-5">
      <path d="M 593.5 581.0 Q 633.5 514.0 656.5 510.0 Q 668.5 507.0 675.5 522.0 Q 678.5 532.0 672.5 552.0 Q 657.5 585.0 600.5 604.0 Q 593.5 607.0 590.5 597.0 Q 589.5 590.0 593.5 581.0 Z" fill="lightgray"></path>
      </clipPath>
      <path clip-path="url(#make-me-a-hanzi-clip-5)" d="M 600.5 594.0 L 637.5 559.0 L 659.5 526.0 " fill="none" id="make-me-a-hanzi-animation-5" stroke-dasharray="219 438" stroke-linecap="round"></path>

      <clipPath id="make-me-a-hanzi-clip-6">
      <path d="M 809.5 608.0 Q 773.5 556.0 700.5 479.0 Q 694.5 472.0 700.5 465.0 Q 707.5 464.0 715.5 468.0 Q 827.5 553.0 881.5 586.0 Q 899.5 590.0 895.5 601.0 Q 889.5 617.0 871.5 636.0 Q 852.5 654.0 830.5 656.0 Q 815.5 656.0 816.5 637.0 Q 819.5 624.0 809.5 608.0 Z" fill="lightgray"></path>
      </clipPath>
      <path clip-path="url(#make-me-a-hanzi-clip-6)" d="M 830.5 642.0 L 848.5 608.0 L 706.5 472.0 " fill="none" id="make-me-a-hanzi-animation-6" stroke-dasharray="363 726" stroke-linecap="round"></path>

      <clipPath id="make-me-a-hanzi-clip-7">
      <path d="M 553.5 370.0 Q 560.5 386.0 570.5 398.0 Q 577.5 408.0 565.5 420.0 Q 529.5 445.0 508.5 440.0 Q 499.5 437.0 502.5 426.0 Q 517.5 357.0 452.5 275.0 Q 436.5 256.0 429.5 244.0 Q 423.5 231.0 435.5 236.0 Q 472.5 240.0 531.5 330.0 Q 537.5 345.0 540.5 348.0 L 553.5 370.0 Z" fill="lightgray"></path>
      </clipPath>
      <path clip-path="url(#make-me-a-hanzi-clip-7)" d="M 514.5 429.0 L 535.5 400.0 L 510.5 330.0 L 478.5 283.0 L 438.5 244.0 " fill="none" id="make-me-a-hanzi-animation-7" stroke-dasharray="351 702" stroke-linecap="round"></path>

      <clipPath id="make-me-a-hanzi-clip-8">
      <path d="M 662.5 346.0 Q 818.5 382.0 824.5 387.0 Q 833.5 394.0 828.5 403.0 Q 821.5 413.0 793.5 420.0 Q 763.5 426.0 734.5 413.0 Q 695.5 400.0 652.5 388.0 Q 606.5 378.0 553.5 370.0 C 523.5 365.0 513.5 362.0 540.5 348.0 Q 573.5 329.0 623.5 337.0 L 662.5 346.0 Z" fill="lightgray"></path>
      </clipPath>
      <path clip-path="url(#make-me-a-hanzi-clip-8)" d="M 548.5 351.0 L 671.5 368.0 L 783.5 399.0 L 818.5 397.0 " fill="none" id="make-me-a-hanzi-animation-8" stroke-dasharray="403 806" stroke-linecap="round"></path>

      <clipPath id="make-me-a-hanzi-clip-9">
      <path d="M 689.5 203.0 Q 768.5 215.0 882.5 218.0 Q 939.5 218.0 945.5 228.0 Q 949.5 240.0 934.5 252.0 Q 882.5 288.0 821.5 272.0 Q 766.5 260.0 690.5 243.0 L 638.5 233.0 Q 535.5 217.0 412.5 196.0 Q 393.5 193.0 408.5 177.0 Q 421.5 164.0 439.5 160.0 Q 460.5 156.0 475.5 160.0 Q 550.5 184.0 639.5 196.0 L 689.5 203.0 Z" fill="lightgray"></path>
      </clipPath>
      <path clip-path="url(#make-me-a-hanzi-clip-9)" d="M 411.5 186.0 L 466.5 182.0 L 592.5 208.0 L 834.5 246.0 L 904.5 243.0 L 936.5 233.0 " fill="none" id="make-me-a-hanzi-animation-9" stroke-dasharray="660 1320" stroke-linecap="round"></path>

      <clipPath id="make-me-a-hanzi-clip-10">
      <path d="M 683.5 39.0 Q 686.5 129.0 689.5 203.0 L 690.5 243.0 Q 691.5 256.0 692.5 269.0 Q 695.5 315.0 691.5 322.0 Q 676.5 337.0 662.5 346.0 C 637.5 363.0 615.5 366.0 623.5 337.0 Q 635.5 298.0 638.5 238.0 Q 637.5 237.0 638.5 233.0 L 639.5 196.0 Q 639.5 136.0 640.5 32.0 C 640.5 2.0 682.5 9.0 683.5 39.0 Z" fill="lightgray"></path>
      </clipPath>
      <path clip-path="url(#make-me-a-hanzi-clip-10)" d="M 631.5 333.0 L 656.5 317.0 L 664.5 281.0 L 662.5 64.0 L 646.5 41.0 " fill="none" id="make-me-a-hanzi-animation-10" stroke-dasharray="440 880" stroke-linecap="round"></path>

      <clipPath id="make-me-a-hanzi-clip-11">
      <path d="M 832.5 57.0 Q 753.5 51.0 683.5 39.0 L 640.5 32.0 Q 579.5 25.0 526.5 9.0 Q 513.5 8.0 518.5 22.0 Q 525.5 46.0 535.5 71.0 Q 542.5 92.0 535.5 106.0 Q 525.5 124.0 505.5 140.0 Q 496.5 147.0 486.5 147.0 Q 476.5 146.0 480.5 127.0 Q 490.5 85.0 477.5 49.0 Q 467.5 13.0 448.5 0.0 Q 430.5 -13.0 435.5 -27.0 Q 444.5 -43.0 459.5 -54.0 Q 469.5 -61.0 480.5 -55.0 Q 516.5 -24.0 719.5 13.0 Q 803.5 26.0 827.5 20.0 C 857.5 17.0 862.5 59.0 832.5 57.0 Z" fill="lightgray"></path>
      </clipPath>
      <path clip-path="url(#make-me-a-hanzi-clip-11)" d="M 489.5 137.0 L 511.5 93.0 L 492.5 14.0 L 492.5 -6.0 L 503.5 -10.0 L 531.5 -11.0 L 721.5 30.0 L 802.5 37.0 L 816.5 40.0 L 825.5 52.0 " fill="none" id="make-me-a-hanzi-animation-11" stroke-dasharray="623 1246" stroke-linecap="round"></path>

      <clipPath id="make-me-a-hanzi-clip-12">
      <path d="M 827.5 20.0 Q 823.5 1.0 849.5 -38.0 Q 859.5 -50.0 867.5 -39.0 Q 877.5 -24.0 878.5 112.0 Q 879.5 127.0 883.5 139.0 Q 889.5 152.0 878.5 163.0 Q 859.5 173.0 830.5 185.0 Q 818.5 189.0 809.5 183.0 Q 803.5 179.0 807.5 168.0 Q 831.5 144.0 832.5 57.0 L 827.5 20.0 Z" fill="lightgray"></path>
      </clipPath>
      <path clip-path="url(#make-me-a-hanzi-clip-12)" d="M 818.5 174.0 L 853.5 140.0 L 851.5 9.0 L 858.5 -34.0 " fill="none" id="make-me-a-hanzi-animation-12" stroke-dasharray="351 702" stroke-linecap="round"></path>

      <clipPath id="make-me-a-hanzi-clip-13">
      <path d="M 1331.5 742.5 Q 1326.5 742.5 1322.5 737.5 Q 1320.5 732.5 1320.5 725.5 Q 1320.5 700.5 1296.5 648.5 Q 1264.5 577.5 1223.5 522.5 Q 1198.5 492.5 1192.5 478.5 Q 1195.5 474.5 1203.5 474.5 Q 1269.5 512.5 1320.5 580.5 Q 1328.5 591.5 1336.5 604.5 L 1358.5 634.5 Q 1373.5 656.5 1389.5 676.5 Q 1404.5 689.5 1404.5 698.5 Q 1404.5 710.5 1367.5 729.5 Q 1343.5 742.5 1331.5 742.5 Z" fill="lightgray"></path>
      </clipPath>
      <path clip-path="url(#make-me-a-hanzi-clip-13)" d="M 1332.5 729.5 L 1354.5 693.5 L 1349.5 682.5 L 1268.5 550.5 L 1199.5 480.5 " fill="none" id="make-me-a-hanzi-animation-13" stroke-dasharray="435 870" stroke-linecap="round"></path>

      <clipPath id="make-me-a-hanzi-clip-14">
      <path d="M 1336.5 604.5 Q 1354.5 597.5 1371.5 597.5 Q 1378.5 597.5 1391.5 600.5 Q 1409.5 602.5 1467.5 610.5 Q 1490.5 613.5 1514.5 623.5 Q 1527.5 629.5 1528.5 642.5 Q 1525.5 657.5 1471.5 658.5 Q 1465.5 658.5 1451.5 653.5 Q 1423.5 644.5 1358.5 634.5 C 1328.5 629.5 1308.5 614.5 1336.5 604.5 Z" fill="lightgray"></path>
      </clipPath>
      <path clip-path="url(#make-me-a-hanzi-clip-14)" d="M 1343.5 606.5 L 1391.5 621.5 L 1517.5 639.5 " fill="none" id="make-me-a-hanzi-animation-14" stroke-dasharray="306 612" stroke-linecap="round"></path>

      <clipPath id="make-me-a-hanzi-clip-15">
      <path d="M 1348.5 566.5 Q 1331.5 566.5 1331.5 562.5 Q 1331.5 559.5 1357.5 528.5 Q 1386.5 493.5 1408.5 493.5 Q 1427.5 493.5 1427.5 518.5 Q 1427.5 528.5 1421.5 538.5 Q 1410.5 553.5 1388.5 560.5 Q 1369.5 565.5 1348.5 566.5 Z" fill="lightgray"></path>
      </clipPath>
      <path clip-path="url(#make-me-a-hanzi-clip-15)" d="M 1335.5 561.5 L 1377.5 540.5 L 1408.5 513.5 " fill="none" id="make-me-a-hanzi-animation-15" stroke-dasharray="216 432" stroke-linecap="round"></path>

      <clipPath id="make-me-a-hanzi-clip-16">
      <path d="M 1620.5 770.5 Q 1616.5 770.5 1614.5 766.5 Q 1612.5 762.5 1612.5 757.5 Q 1612.5 734.5 1594.5 687.5 Q 1570.5 623.5 1538.5 573.5 Q 1520.5 547.5 1516.5 534.5 Q 1518.5 530.5 1524.5 530.5 Q 1577.5 564.5 1619.5 625.5 Q 1622.5 630.5 1626.5 635.5 L 1646.5 667.5 Q 1661.5 691.5 1675.5 710.5 Q 1688.5 722.5 1688.5 730.5 Q 1688.5 742.5 1654.5 758.5 Q 1630.5 770.5 1620.5 770.5 Z" fill="lightgray"></path>
      </clipPath>
      <path clip-path="url(#make-me-a-hanzi-clip-16)" d="M 1623.5 760.5 L 1643.5 725.5 L 1638.5 713.5 L 1588.5 618.5 L 1523.5 537.5 " fill="none" id="make-me-a-hanzi-animation-16" stroke-dasharray="393 786" stroke-linecap="round"></path>

      <clipPath id="make-me-a-hanzi-clip-17">
      <path d="M 1626.5 635.5 Q 1646.5 629.5 1664.5 629.5 Q 1673.5 629.5 1689.5 632.5 Q 1714.5 635.5 1792.5 646.5 Q 1815.5 649.5 1841.5 659.5 Q 1855.5 665.5 1855.5 677.5 Q 1852.5 697.5 1792.5 698.5 Q 1784.5 698.5 1767.5 692.5 Q 1732.5 679.5 1646.5 667.5 C 1616.5 663.5 1597.5 643.5 1626.5 635.5 Z" fill="lightgray"></path>
      </clipPath>
      <path clip-path="url(#make-me-a-hanzi-clip-17)" d="M 1634.5 638.5 L 1659.5 649.5 L 1802.5 674.5 L 1842.5 675.5 " fill="none" id="make-me-a-hanzi-animation-17" stroke-dasharray="340 680" stroke-linecap="round"></path>

      <clipPath id="make-me-a-hanzi-clip-18">
      <path d="M 1664.5 593.5 Q 1644.5 593.5 1644.5 589.5 Q 1644.5 586.5 1671.5 549.5 Q 1705.5 509.5 1727.5 509.5 Q 1748.5 509.5 1748.5 537.5 Q 1748.5 549.5 1741.5 562.5 Q 1730.5 578.5 1706.5 586.5 Q 1687.5 592.5 1664.5 593.5 Z" fill="lightgray"></path>
      </clipPath>
      <path clip-path="url(#make-me-a-hanzi-clip-18)" d="M 1648.5 589.5 L 1710.5 551.5 L 1728.5 527.5 " fill="none" id="make-me-a-hanzi-animation-18" stroke-dasharray="231 462" stroke-linecap="round"></path>

      <clipPath id="make-me-a-hanzi-clip-19">
      <path d="M 1295.5 421.5 Q 1283.5 421.5 1283.5 413.5 Q 1283.5 411.5 1290.5 397.5 Q 1304.5 369.5 1304.5 337.5 Q 1303.5 303.5 1303.5 290.5 Q 1299.5 274.5 1299.5 270.5 Q 1299.5 261.5 1307.5 244.5 Q 1319.5 222.5 1331.5 222.5 Q 1340.5 222.5 1345.5 235.5 Q 1352.5 250.5 1352.5 289.5 L 1343.5 386.5 Q 1343.5 405.5 1331.5 412.5 Q 1317.5 420.5 1295.5 421.5 Z" fill="lightgray"></path>
      </clipPath>
      <path clip-path="url(#make-me-a-hanzi-clip-19)" d="M 1292.5 413.5 L 1317.5 394.5 L 1322.5 377.5 L 1331.5 235.5 " fill="none" id="make-me-a-hanzi-animation-19" stroke-dasharray="319 638" stroke-linecap="round"></path>

      <clipPath id="make-me-a-hanzi-clip-20">
      <path d="M 1411.5 474.5 Q 1400.5 473.5 1400.5 461.5 Q 1400.5 459.5 1412.5 437.5 Q 1423.5 413.5 1423.5 386.5 L 1423.5 306.5 Q 1423.5 273.5 1414.5 244.5 Q 1404.5 232.5 1404.5 226.5 Q 1404.5 213.5 1413.5 194.5 Q 1425.5 169.5 1432.5 169.5 Q 1448.5 169.5 1455.5 185.5 Q 1458.5 203.5 1459.5 229.5 L 1459.5 372.5 Q 1459.5 402.5 1467.5 442.5 Q 1467.5 453.5 1441.5 464.5 Q 1422.5 474.5 1411.5 474.5 Z" fill="lightgray"></path>
      </clipPath>
      <path clip-path="url(#make-me-a-hanzi-clip-20)" d="M 1411.5 463.5 L 1440.5 436.5 L 1441.5 285.5 L 1432.5 223.5 L 1436.5 182.5 " fill="none" id="make-me-a-hanzi-animation-20" stroke-dasharray="422 844" stroke-linecap="round"></path>

      <clipPath id="make-me-a-hanzi-clip-21">
      <path d="M 1579.5 486.5 Q 1560.5 486.5 1560.5 474.5 Q 1568.5 458.5 1568.5 438.5 Q 1568.5 401.5 1495.5 249.5 Q 1498.5 237.5 1503.5 237.5 Q 1517.5 237.5 1538.5 274.5 Q 1569.5 321.5 1591.5 356.5 L 1610.5 382.5 Q 1628.5 410.5 1635.5 418.5 Q 1652.5 435.5 1652.5 438.5 Q 1652.5 448.5 1618.5 468.5 Q 1587.5 486.5 1579.5 486.5 Z" fill="lightgray"></path>
      </clipPath>
      <path clip-path="url(#make-me-a-hanzi-clip-21)" d="M 1573.5 473.5 L 1597.5 446.5 L 1599.5 422.5 L 1504.5 246.5 " fill="none" id="make-me-a-hanzi-animation-21" stroke-dasharray="388 776" stroke-linecap="round"></path>

      <clipPath id="make-me-a-hanzi-clip-22">
      <path d="M 1591.5 356.5 Q 1612.5 350.5 1631.5 350.5 Q 1653.5 350.5 1795.5 373.5 Q 1811.5 378.5 1811.5 394.5 Q 1811.5 416.5 1772.5 417.5 Q 1758.5 417.5 1740.5 412.5 Q 1666.5 394.5 1610.5 382.5 C 1581.5 376.5 1562.5 364.5 1591.5 356.5 Z" fill="lightgray"></path>
      </clipPath>
      <path clip-path="url(#make-me-a-hanzi-clip-22)" d="M 1599.5 357.5 L 1620.5 368.5 L 1791.5 393.5 " fill="none" id="make-me-a-hanzi-animation-22" stroke-dasharray="325 650" stroke-linecap="round"></path>

      <clipPath id="make-me-a-hanzi-clip-23">
      <path d="M 1627.5 318.5 L 1612.5 318.5 Q 1612.5 313.5 1635.5 282.5 Q 1678.5 222.5 1711.5 222.5 Q 1732.5 222.5 1732.5 253.5 Q 1732.5 269.5 1718.5 284.5 Q 1706.5 299.5 1666.5 312.5 L 1627.5 318.5 Z" fill="lightgray"></path>
      </clipPath>
      <path clip-path="url(#make-me-a-hanzi-clip-23)" d="M 1620.5 317.5 L 1624.5 309.5 L 1692.5 265.5 L 1712.5 240.5 " fill="none" id="make-me-a-hanzi-animation-23" stroke-dasharray="250 500" stroke-linecap="round"></path>

      <clipPath id="make-me-a-hanzi-clip-24">
      <path d="M 1272.5 153.5 Q 1260.5 153.5 1260.5 146.5 Q 1260.5 142.5 1268.5 133.5 Q 1283.5 119.5 1290.5 94.5 Q 1305.5 62.5 1313.5 -19.5 Q 1314.5 -27.5 1316.5 -34.5 C 1323.5 -63.5 1349.5 -61.5 1353.5 -31.5 Q 1355.5 -18.5 1356.5 6.5 Q 1356.5 39.5 1341.5 110.5 L 1327.5 142.5 Q 1322.5 147.5 1313.5 149.5 Q 1297.5 153.5 1272.5 153.5 Z" fill="lightgray"></path>
      </clipPath>
      <path clip-path="url(#make-me-a-hanzi-clip-24)" d="M 1270.5 143.5 L 1307.5 124.5 L 1319.5 95.5 L 1334.5 -0.5 L 1333.5 -13.5 L 1321.5 -25.5 " fill="none" id="make-me-a-hanzi-animation-24" stroke-dasharray="328 656" stroke-linecap="round"></path>

      <clipPath id="make-me-a-hanzi-clip-25">
      <path d="M 1720.5 -4.5 Q 1755.5 85.5 1785.5 106.5 Q 1799.5 115.5 1799.5 125.5 Q 1799.5 146.5 1766.5 168.5 Q 1734.5 190.5 1711.5 190.5 Q 1701.5 190.5 1675.5 183.5 Q 1631.5 173.5 1499.5 158.5 Q 1378.5 145.5 1327.5 142.5 C 1297.5 140.5 1311.5 111.5 1341.5 110.5 Q 1345.5 109.5 1348.5 109.5 Q 1363.5 109.5 1423.5 116.5 L 1444.5 118.5 Q 1467.5 121.5 1498.5 124.5 Q 1528.5 127.5 1554.5 131.5 L 1607.5 135.5 Q 1649.5 138.5 1675.5 138.5 Q 1700.5 138.5 1700.5 117.5 Q 1686.5 28.5 1677.5 7.5 Q 1674.5 -1.5 1673.5 -7.5 C 1665.5 -36.5 1709.5 -32.5 1720.5 -4.5 Z" fill="lightgray"></path>
      </clipPath>
      <path clip-path="url(#make-me-a-hanzi-clip-25)" d="M 1332.5 138.5 L 1355.5 127.5 L 1373.5 127.5 L 1676.5 161.5 L 1720.5 155.5 L 1743.5 127.5 L 1705.5 17.5 L 1680.5 -1.5 " fill="none" id="make-me-a-hanzi-animation-25" stroke-dasharray="705 1410" stroke-linecap="round"></path>

      <clipPath id="make-me-a-hanzi-clip-26">
      <path d="M 1423.5 116.5 L 1423.5 105.5 Q 1423.5 67.5 1435.5 9.5 Q 1438.5 -10.5 1442.5 -24.5 C 1450.5 -53.5 1460.5 -50.5 1471.5 -22.5 Q 1480.5 0.5 1480.5 14.5 Q 1480.5 54.5 1460.5 89.5 Q 1451.5 107.5 1444.5 118.5 C 1428.5 144.5 1423.5 146.5 1423.5 116.5 Z" fill="lightgray"></path>
      </clipPath>
      <path clip-path="url(#make-me-a-hanzi-clip-26)" d="M 1429.5 111.5 L 1437.5 104.5 L 1453.5 47.5 L 1458.5 2.5 L 1449.5 -17.5 " fill="none" id="make-me-a-hanzi-animation-26" stroke-dasharray="265 530" stroke-linecap="round"></path>

      <clipPath id="make-me-a-hanzi-clip-27">
      <path d="M 1554.5 131.5 Q 1555.5 124.5 1555.5 117.5 Q 1555.5 107.5 1548.5 25.5 Q 1545.5 -2.5 1544.5 -16.5 C 1542.5 -46.5 1564.5 -42.5 1576.5 -14.5 Q 1579.5 -8.5 1581.5 -0.5 Q 1603.5 83.5 1620.5 117.5 Q 1620.5 123.5 1607.5 135.5 C 1585.5 156.5 1551.5 161.5 1554.5 131.5 Z" fill="lightgray"></path>
      </clipPath>
      <path clip-path="url(#make-me-a-hanzi-clip-27)" d="M 1609.5 117.5 L 1589.5 109.5 L 1580.5 94.5 L 1563.5 2.5 L 1549.5 -11.5 " fill="none" id="make-me-a-hanzi-animation-27" stroke-dasharray="280 560" stroke-linecap="round"></path>

      <clipPath id="make-me-a-hanzi-clip-28">
      <path d="M 1316.5 -34.5 Q 1186.5 -45.5 1108.5 -50.5 Q 1096.5 -53.5 1096.5 -62.5 Q 1097.5 -65.5 1121.5 -81.5 Q 1141.5 -94.5 1155.5 -94.5 Q 1171.5 -94.5 1223.5 -87.5 Q 1358.5 -74.5 1526.5 -66.5 Q 1687.5 -58.5 1820.5 -58.5 L 1864.5 -60.5 Q 1916.5 -65.5 1939.5 -65.5 Q 1973.5 -64.5 1975.5 -46.5 Q 1972.5 -28.5 1943.5 -11.5 Q 1914.5 6.5 1891.5 6.5 Q 1873.5 6.5 1842.5 3.5 Q 1790.5 -0.5 1735.5 -3.5 Q 1729.5 -3.5 1720.5 -4.5 L 1673.5 -7.5 Q 1635.5 -10.5 1576.5 -14.5 L 1544.5 -16.5 Q 1510.5 -19.5 1471.5 -22.5 L 1442.5 -24.5 Q 1404.5 -27.5 1362.5 -30.5 Q 1358.5 -30.5 1353.5 -31.5 L 1316.5 -34.5 Z" fill="lightgray"></path>
      </clipPath>
      <path clip-path="url(#make-me-a-hanzi-clip-28)" d="M 1104.5 -61.5 L 1158.5 -70.5 L 1539.5 -40.5 L 1822.5 -27.5 L 1887.5 -27.5 L 1960.5 -45.5 " fill="none" id="make-me-a-hanzi-animation-28" stroke-dasharray="988 1976" stroke-linecap="round"></path>

</g>
</svg>
